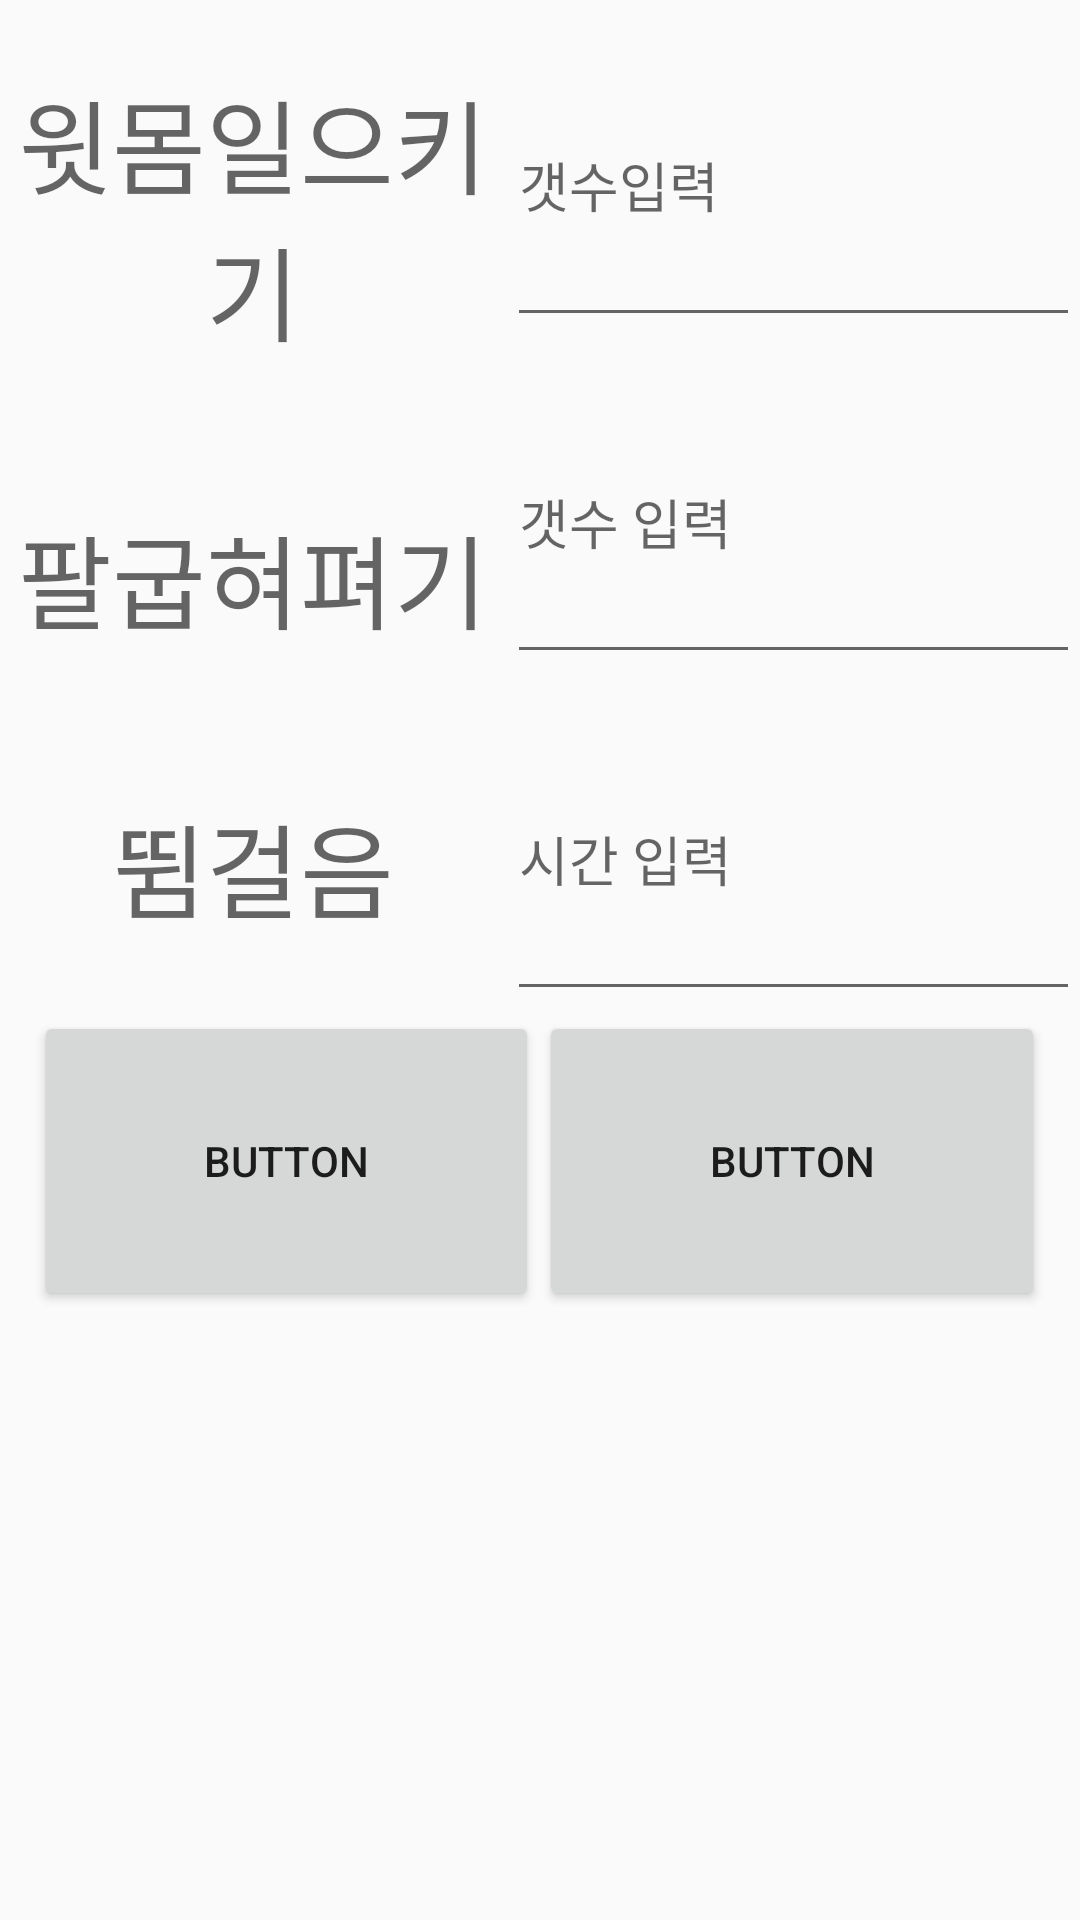

Layout XML and referenced resources for this Android screen:
<!-- AndroidManifest.xml: application theme AppTheme -->
<!-- res/layout/physicinput_fragment.xml -->
<?xml version="1.0" encoding="utf-8"?>
<FrameLayout xmlns:android="http://schemas.android.com/apk/res/android"
    xmlns:tools="http://schemas.android.com/tools"
    android:layout_width="match_parent"
    android:layout_height="match_parent"
    tools:context=".ViewModel.Fragment.PhysicinputFragment">

    <LinearLayout
        android:layout_width="match_parent"
        android:layout_height="match_parent"
        android:orientation="vertical">

        <LinearLayout
            android:layout_width="match_parent"
            android:layout_height="337dp"
            android:orientation="horizontal">

            <LinearLayout
                android:layout_width="wrap_content"
                android:layout_height="match_parent"
                android:layout_weight="1"
                android:orientation="vertical"
                android:weight="1">

                <TextView
                    android:id="@+id/textView5"
                    android:layout_width="match_parent"
                    android:layout_height="wrap_content"
                    android:layout_weight="1"
                    android:gravity="center_vertical"
                    android:text="윗몸일으키기"
                    android:textAlignment="center"
                    android:textAllCaps="false"
                    android:textAppearance="@style/TextAppearance.AppCompat.Display1" />

                <TextView
                    android:id="@+id/textView6"
                    android:layout_width="match_parent"
                    android:layout_height="wrap_content"
                    android:layout_weight="1"
                    android:gravity="center_vertical"
                    android:text="팔굽혀펴기"
                    android:textAlignment="center"
                    android:textAppearance="@style/TextAppearance.AppCompat.Display1" />

                <TextView
                    android:id="@+id/textView4"
                    android:layout_width="match_parent"
                    android:layout_height="wrap_content"
                    android:layout_weight="1"
                    android:gravity="center_vertical"
                    android:text="뜀걸음"
                    android:textAlignment="center"
                    android:textAppearance="@style/TextAppearance.AppCompat.Display1" />
            </LinearLayout>

            <LinearLayout
                android:layout_width="wrap_content"
                android:layout_height="match_parent"
                android:layout_weight="1"
                android:orientation="vertical"
                android:weight="1">

                <com.google.android.material.textfield.TextInputLayout
                    android:layout_width="match_parent"
                    android:layout_height="match_parent"
                    android:layout_weight="1">

                    <com.google.android.material.textfield.TextInputEditText
                        android:layout_width="match_parent"
                        android:layout_height="match_parent"
                        android:layout_weight="1"
                        android:hint="갯수입력" />
                </com.google.android.material.textfield.TextInputLayout>

                <com.google.android.material.textfield.TextInputLayout
                    android:layout_width="match_parent"
                    android:layout_height="match_parent"
                    android:layout_weight="1">

                    <com.google.android.material.textfield.TextInputEditText
                        android:layout_width="match_parent"
                        android:layout_height="match_parent"
                        android:layout_weight="1"
                        android:hint="갯수 입력" />
                </com.google.android.material.textfield.TextInputLayout>

                <com.google.android.material.textfield.TextInputLayout
                    android:layout_width="match_parent"
                    android:layout_height="match_parent"
                    android:layout_weight="1">

                    <EditText
                        android:id="@+id/editText2"
                        android:layout_width="match_parent"
                        android:layout_height="match_parent"
                        android:layout_weight="1"
                        android:ems="10"
                        android:hint="시간 입력"
                        android:inputType="time" />
                </com.google.android.material.textfield.TextInputLayout>
            </LinearLayout>

        </LinearLayout>

        <LinearLayout
            android:layout_width="337dp"
            android:layout_height="100dp"
            android:layout_gravity="center_horizontal"
            android:orientation="horizontal">

            <Button
                android:id="@+id/accept"
                android:layout_width="wrap_content"
                android:layout_height="match_parent"
                android:layout_weight="1"
                android:text="Button" />

            <Button
                android:id="@+id/cencle"
                android:layout_width="wrap_content"
                android:layout_height="match_parent"
                android:layout_weight="1"
                android:text="Button" />
        </LinearLayout>
    </LinearLayout>

</FrameLayout>
<!-- resources referenced by this layout -->
<resources>
  <style name="AppTheme" parent="Theme.AppCompat.Light.DarkActionBar">
          
          <item name="colorPrimary">@color/colorPrimary</item>
          <item name="colorPrimaryDark">@color/colorPrimaryDark</item>
          <item name="colorAccent">@color/colorAccent</item>
          <item name="windowActionBar">false</item>
          <item name="windowNoTitle">true</item>
      </style>
  <color name="colorPrimary">#008577</color>
  <color name="colorPrimaryDark">#00574B</color>
  <color name="colorAccent">#D81B60</color>
</resources>
